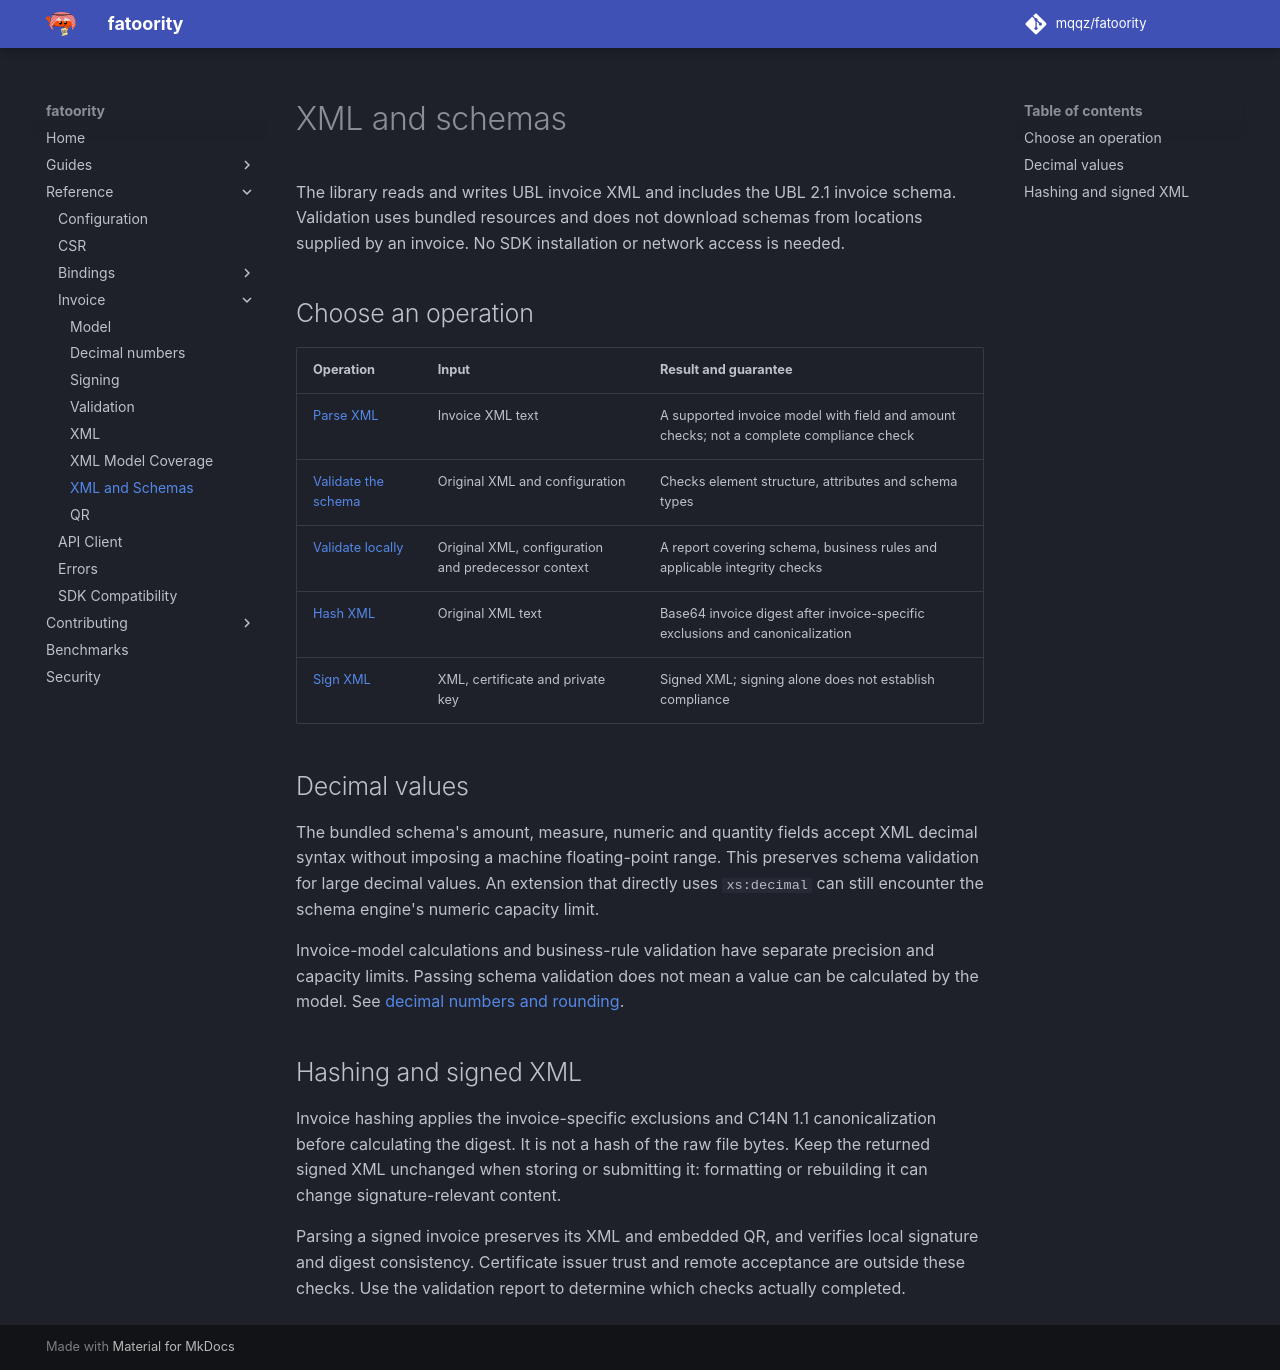

repository: mqqz/fatoority · page: reference/xml-and-schemas/index.html · generator: mkdocs

---
title: UBL XML and schema behavior
description: Understand bundled UBL 2.1 validation, XML hashing, decimal support and the limits of schema validation.
---

# XML and schemas

The library reads and writes UBL invoice XML and includes the UBL 2.1 invoice schema. Validation uses bundled resources and does not download schemas from locations supplied by an invoice. No SDK installation or network access is needed.

## Choose an operation

| Operation | Input | Result and guarantee |
| --- | --- | --- |
| [Parse XML](xml.md) | Invoice XML text | A supported invoice model with field and amount checks; not a complete compliance check |
| [Validate the schema](invoice-validation.md) | Original XML and configuration | Checks element structure, attributes and schema types |
| [Validate locally](invoice-validation.md#local-zatca-report) | Original XML, configuration and predecessor context | A report covering schema, business rules and applicable integrity checks |
| [Hash XML](xml.md) | Original XML text | Base64 invoice digest after invoice-specific exclusions and canonicalization |
| [Sign XML](invoice-signing.md) | XML, certificate and private key | Signed XML; signing alone does not establish compliance |

## Decimal values

The bundled schema's amount, measure, numeric and quantity fields accept XML decimal syntax without imposing a machine floating-point range. This preserves schema validation for large decimal values. An extension that directly uses `xs:decimal` can still encounter the schema engine's numeric capacity limit.

Invoice-model calculations and business-rule validation have separate precision and capacity limits. Passing schema validation does not mean a value can be calculated by the model. See [decimal numbers and rounding](numbers.md).

## Hashing and signed XML

Invoice hashing applies the invoice-specific exclusions and C14N 1.1 canonicalization before calculating the digest. It is not a hash of the raw file bytes. Keep the returned signed XML unchanged when storing or submitting it: formatting or rebuilding it can change signature-relevant content.

Parsing a signed invoice preserves its XML and embedded QR, and verifies local signature and digest consistency. Certificate issuer trust and remote acceptance are outside these checks. Use the validation report to determine which checks actually completed.
